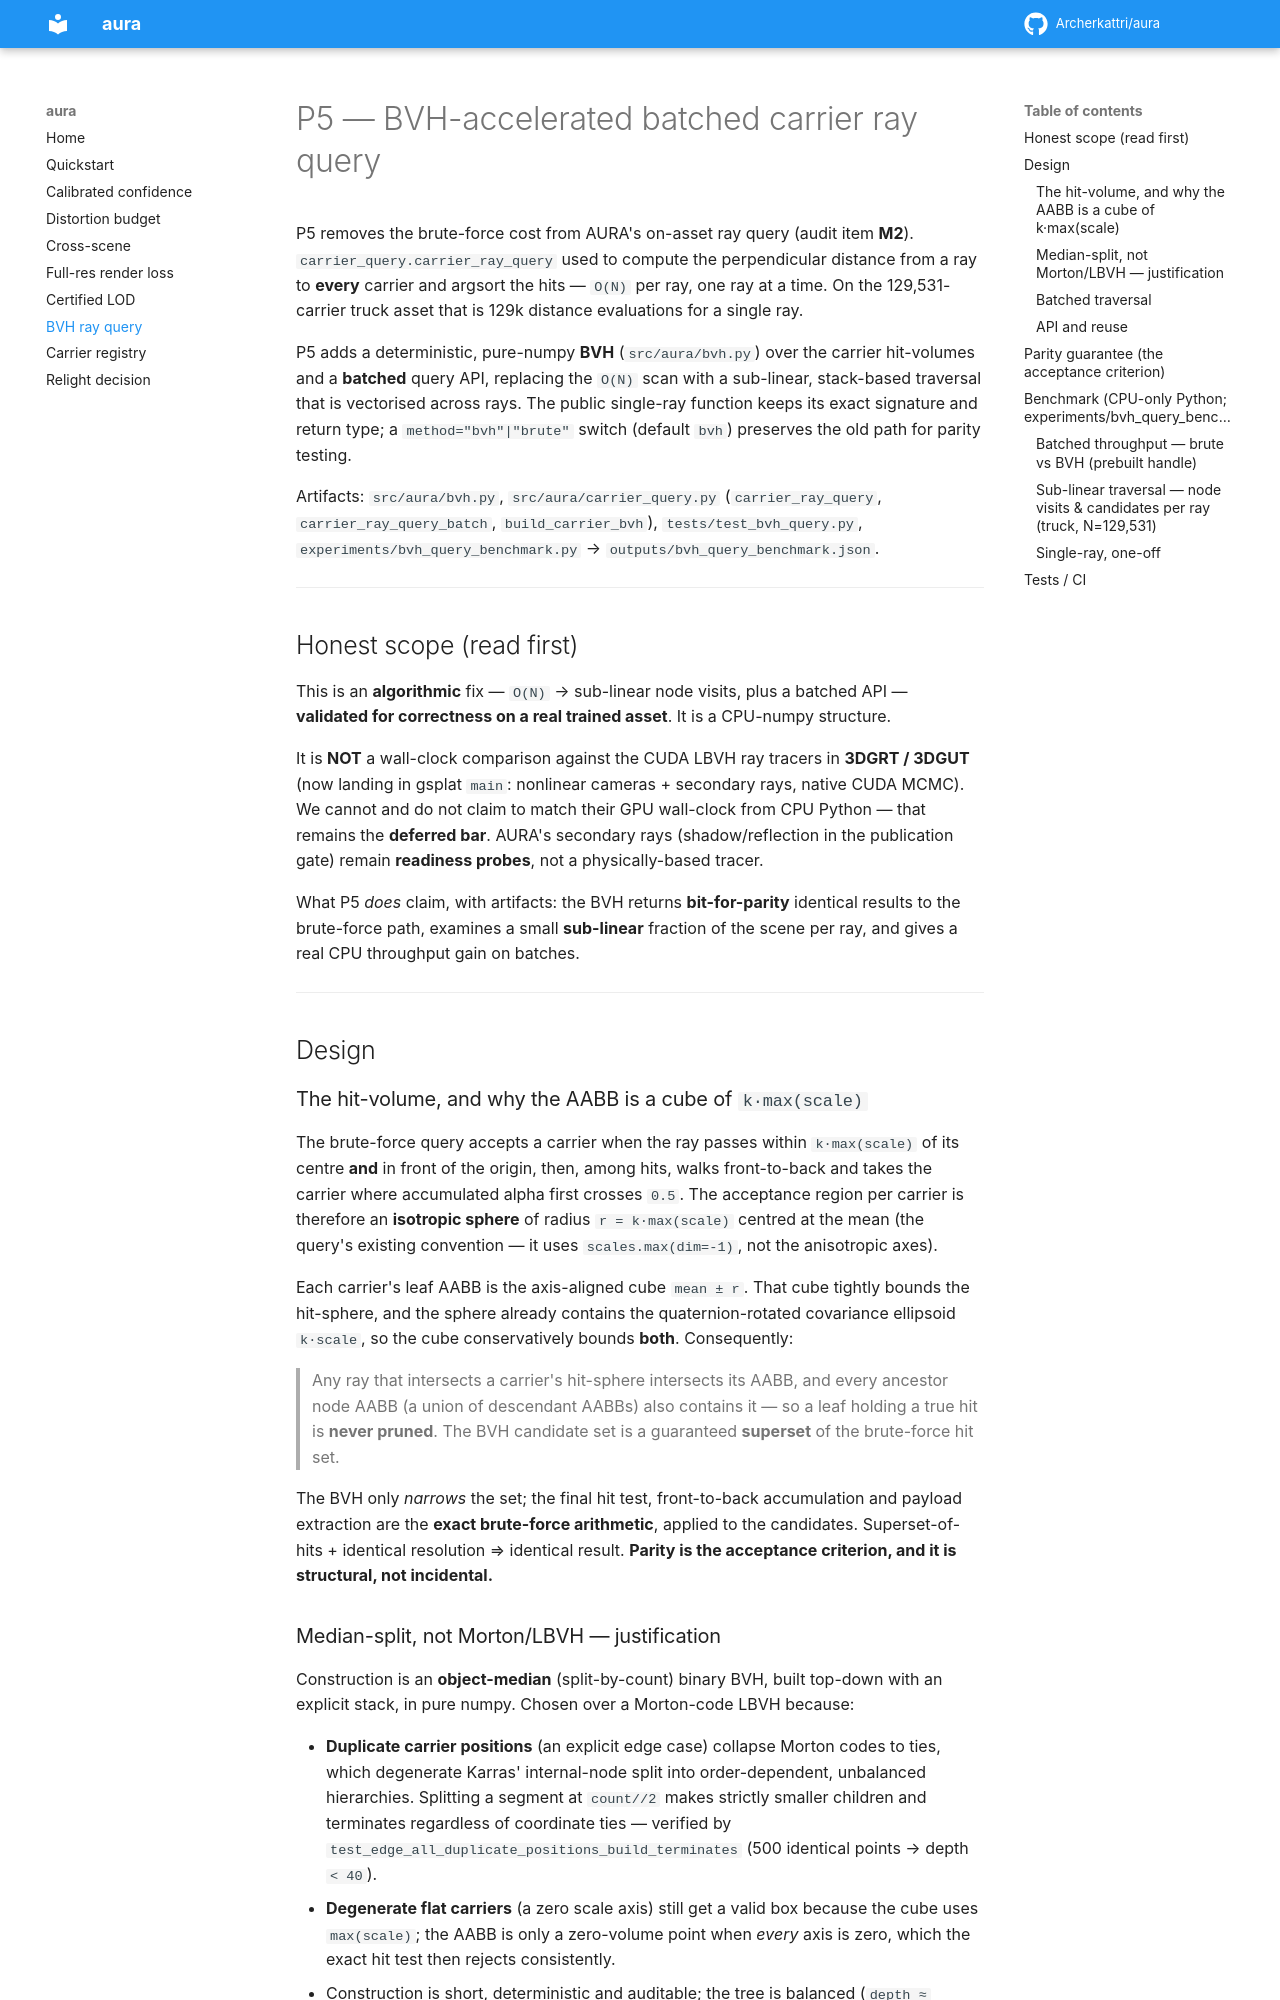

repository: Archerkattri/aura · page: p5-bvh-ray-query/index.html · generator: mkdocs

# P5 — BVH-accelerated batched carrier ray query

P5 removes the brute-force cost from AURA's on-asset ray query (audit item **M2**).
`carrier_query.carrier_ray_query` used to compute the perpendicular distance from a
ray to **every** carrier and argsort the hits — `O(N)` per ray, one ray at a time. On
the 129,531-carrier truck asset that is 129k distance evaluations for a single ray.

P5 adds a deterministic, pure-numpy **BVH** (`src/aura/bvh.py`) over the carrier
hit-volumes and a **batched** query API, replacing the `O(N)` scan with a sub-linear,
stack-based traversal that is vectorised across rays. The public single-ray function
keeps its exact signature and return type; a `method="bvh"|"brute"` switch (default
`bvh`) preserves the old path for parity testing.

Artifacts: `src/aura/bvh.py`, `src/aura/carrier_query.py`
(`carrier_ray_query`, `carrier_ray_query_batch`, `build_carrier_bvh`),
`tests/test_bvh_query.py`, `experiments/bvh_query_benchmark.py`
→ `outputs/bvh_query_benchmark.json`.

---

## Honest scope (read first)

This is an **algorithmic** fix — `O(N)` → sub-linear node visits, plus a batched
API — **validated for correctness on a real trained asset**. It is a CPU-numpy
structure.

It is **NOT** a wall-clock comparison against the CUDA LBVH ray tracers in **3DGRT /
3DGUT** (now landing in gsplat `main`: nonlinear cameras + secondary rays, native
CUDA MCMC). We cannot and do not claim to match their GPU wall-clock from CPU Python —
that remains the **deferred bar**. AURA's secondary rays (shadow/reflection in the
publication gate) remain **readiness probes**, not a physically-based tracer.

What P5 *does* claim, with artifacts: the BVH returns **bit-for-parity** identical
results to the brute-force path, examines a small **sub-linear** fraction of the
scene per ray, and gives a real CPU throughput gain on batches.

---

## Design

### The hit-volume, and why the AABB is a cube of `k·max(scale)`

The brute-force query accepts a carrier when the ray passes within `k·max(scale)` of
its centre **and** in front of the origin, then, among hits, walks front-to-back and
takes the carrier where accumulated alpha first crosses `0.5`. The acceptance region
per carrier is therefore an **isotropic sphere** of radius `r = k·max(scale)` centred
at the mean (the query's existing convention — it uses `scales.max(dim=-1)`, not the
anisotropic axes).

Each carrier's leaf AABB is the axis-aligned cube `mean ± r`. That cube tightly bounds
the hit-sphere, and the sphere already contains the quaternion-rotated covariance
ellipsoid `k·scale`, so the cube conservatively bounds **both**. Consequently:

> Any ray that intersects a carrier's hit-sphere intersects its AABB, and every
> ancestor node AABB (a union of descendant AABBs) also contains it — so a leaf
> holding a true hit is **never pruned**. The BVH candidate set is a guaranteed
> **superset** of the brute-force hit set.

The BVH only *narrows* the set; the final hit test, front-to-back accumulation and
payload extraction are the **exact brute-force arithmetic**, applied to the
candidates. Superset-of-hits + identical resolution ⇒ identical result. **Parity is
the acceptance criterion, and it is structural, not incidental.**
